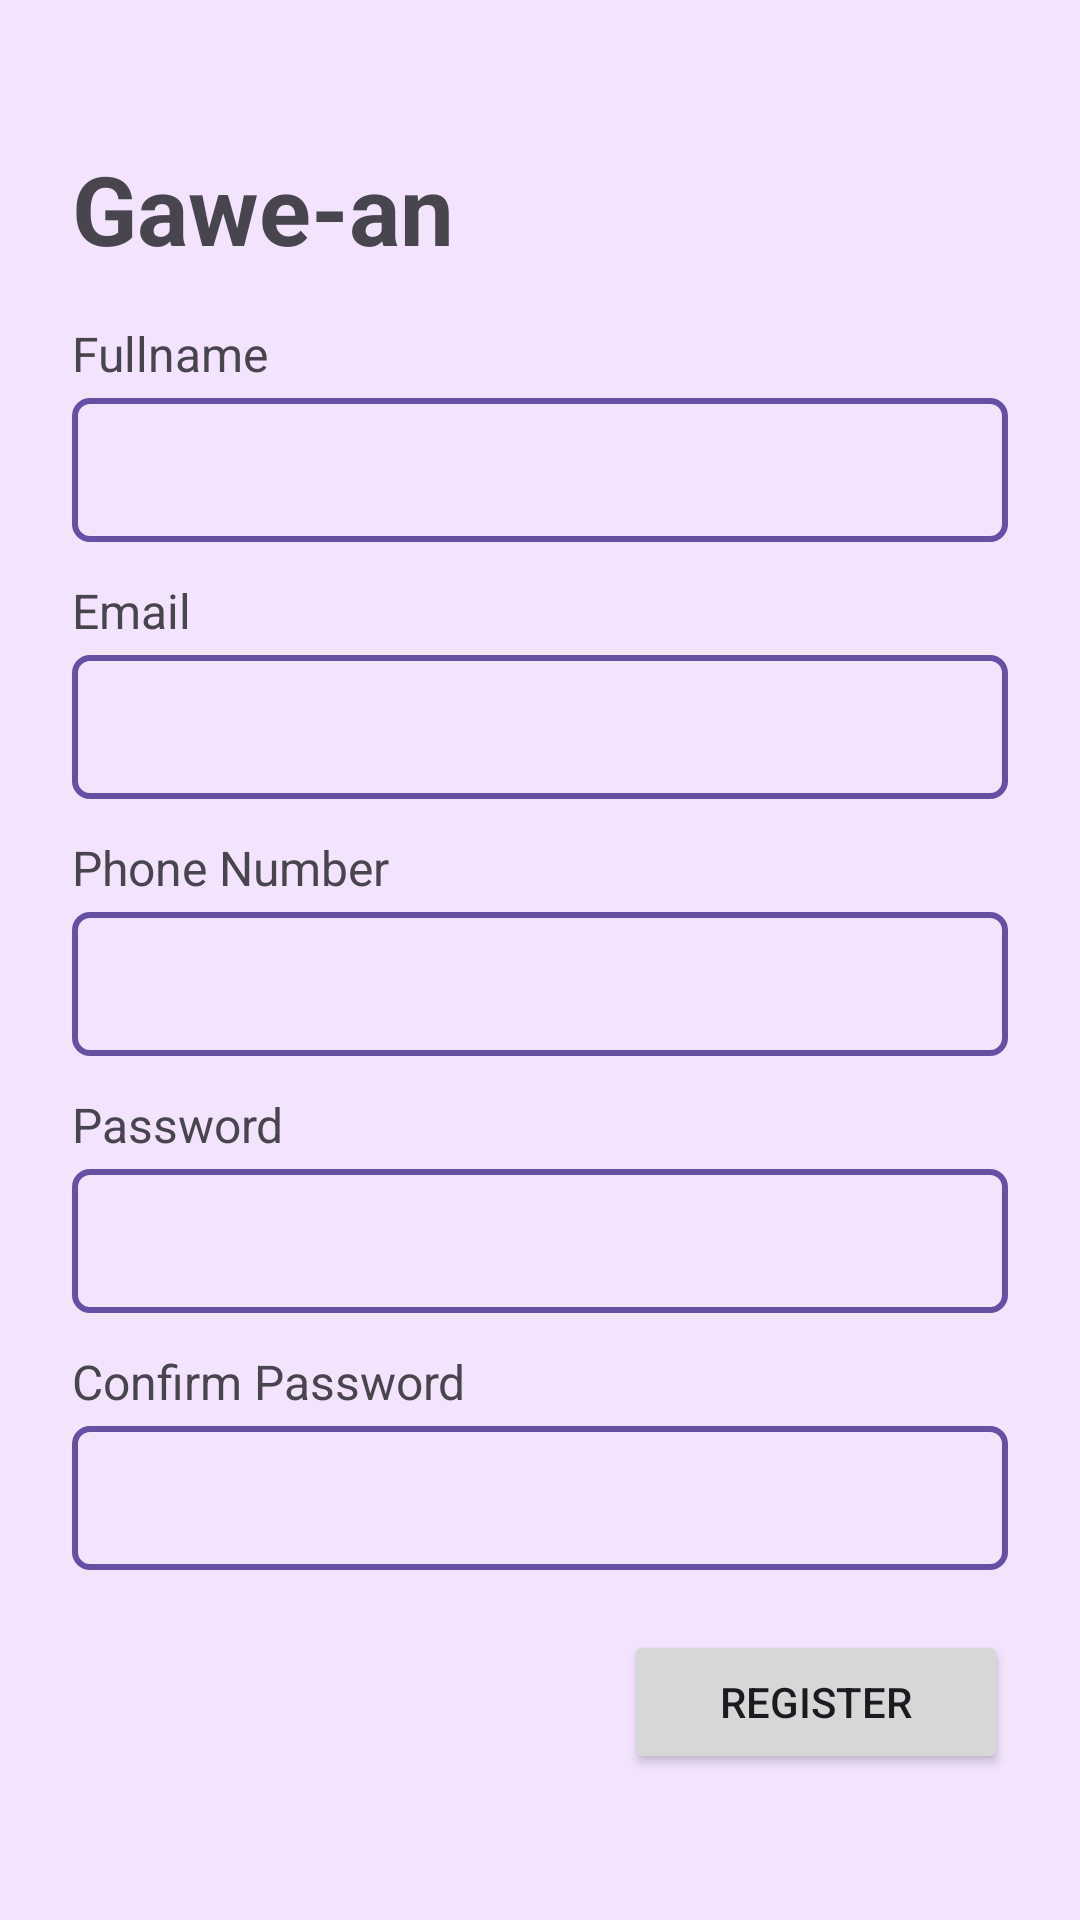

Layout XML and referenced resources for this Android screen:
<!-- AndroidManifest.xml: application theme Theme.LKSAndroid -->
<!-- res/layout/activity_register.xml -->
<?xml version="1.0" encoding="utf-8"?>
<androidx.constraintlayout.widget.ConstraintLayout xmlns:android="http://schemas.android.com/apk/res/android"
    xmlns:app="http://schemas.android.com/apk/res-auto"
    xmlns:tools="http://schemas.android.com/tools"
    android:id="@+id/main"
    android:layout_width="match_parent"
    android:layout_height="match_parent"
    android:background="@color/bg_purple"
    android:padding="24dp"
    tools:context=".RegisterActivity">

    
    <TextView
        android:id="@+id/tvTitle"
        android:layout_width="wrap_content"
        android:layout_height="wrap_content"
        android:layout_marginTop="24dp"
        android:text="Gawe-an"
        android:textSize="32sp"
        android:textStyle="bold"
        app:layout_constraintStart_toStartOf="parent"
        app:layout_constraintTop_toTopOf="parent" />

    
    <TextView
        android:id="@+id/tvLabelFullname"
        android:layout_width="wrap_content"
        android:layout_height="wrap_content"
        android:layout_marginTop="16dp"
        android:fontFamily="tahoma"
        android:text="Fullname"
        android:textSize="16sp"
        app:layout_constraintStart_toStartOf="parent"
        app:layout_constraintTop_toBottomOf="@id/tvTitle" />

    <EditText
        android:id="@+id/etFullname"
        android:layout_width="0dp"
        android:layout_height="48dp"
        android:layout_marginTop="4dp"
        android:background="@drawable/bg_input_box"
        android:inputType="textPersonName"
        android:paddingHorizontal="12dp"
        app:layout_constraintEnd_toEndOf="parent"
        app:layout_constraintStart_toStartOf="parent"
        app:layout_constraintTop_toBottomOf="@id/tvLabelFullname" />

    
    <TextView
        android:id="@+id/tvLabelEmail"
        android:layout_width="wrap_content"
        android:layout_height="wrap_content"
        android:layout_marginTop="12dp"
        android:fontFamily="tahoma"
        android:text="Email"
        android:textSize="16sp"
        app:layout_constraintStart_toStartOf="parent"
        app:layout_constraintTop_toBottomOf="@id/etFullname" />

    <EditText
        android:id="@+id/etEmail"
        android:layout_width="0dp"
        android:layout_height="48dp"
        android:layout_marginTop="4dp"
        android:background="@drawable/bg_input_box"
        android:inputType="textEmailAddress"
        android:paddingHorizontal="12dp"
        app:layout_constraintEnd_toEndOf="parent"
        app:layout_constraintStart_toStartOf="parent"
        app:layout_constraintTop_toBottomOf="@id/tvLabelEmail" />

    
    <TextView
        android:id="@+id/tvLabelPhone"
        android:layout_width="wrap_content"
        android:layout_height="wrap_content"
        android:layout_marginTop="12dp"
        android:fontFamily="tahoma"
        android:text="Phone Number"
        android:textSize="16sp"
        app:layout_constraintStart_toStartOf="parent"
        app:layout_constraintTop_toBottomOf="@id/etEmail" />

    <EditText
        android:id="@+id/etPhoneNumber"
        android:layout_width="0dp"
        android:layout_height="48dp"
        android:layout_marginTop="4dp"
        android:background="@drawable/bg_input_box"
        android:inputType="phone"
        android:paddingHorizontal="12dp"
        app:layout_constraintEnd_toEndOf="parent"
        app:layout_constraintStart_toStartOf="parent"
        app:layout_constraintTop_toBottomOf="@id/tvLabelPhone" />

    
    <TextView
        android:id="@+id/tvLabelPassword"
        android:layout_width="wrap_content"
        android:layout_height="wrap_content"
        android:layout_marginTop="12dp"
        android:fontFamily="tahoma"
        android:text="Password"
        android:textSize="16sp"
        app:layout_constraintStart_toStartOf="parent"
        app:layout_constraintTop_toBottomOf="@id/etPhoneNumber" />

    <EditText
        android:id="@+id/etPassword"
        android:layout_width="0dp"
        android:layout_height="48dp"
        android:layout_marginTop="4dp"
        android:background="@drawable/bg_input_box"
        android:inputType="textPassword"
        android:paddingHorizontal="12dp"
        app:layout_constraintEnd_toEndOf="parent"
        app:layout_constraintStart_toStartOf="parent"
        app:layout_constraintTop_toBottomOf="@id/tvLabelPassword" />

    
    <TextView
        android:id="@+id/tvLabelConfirmPassword"
        android:layout_width="wrap_content"
        android:layout_height="wrap_content"
        android:layout_marginTop="12dp"
        android:fontFamily="tahoma"
        android:text="Confirm Password"
        android:textSize="16sp"
        app:layout_constraintStart_toStartOf="parent"
        app:layout_constraintTop_toBottomOf="@id/etPassword" />

    <EditText
        android:id="@+id/etConfirmPassword"
        android:layout_width="0dp"
        android:layout_height="48dp"
        android:layout_marginTop="4dp"
        android:background="@drawable/bg_input_box"
        android:inputType="textPassword"
        android:paddingHorizontal="12dp"
        app:layout_constraintEnd_toEndOf="parent"
        app:layout_constraintStart_toStartOf="parent"
        app:layout_constraintTop_toBottomOf="@id/tvLabelConfirmPassword" />

    
    <Button
        android:id="@+id/btnRegister"
        android:layout_width="wrap_content"
        android:layout_height="wrap_content"
        android:layout_marginTop="20dp"
        android:paddingHorizontal="32dp"
        android:text="Register"
        app:layout_constraintEnd_toEndOf="parent"
        app:layout_constraintTop_toBottomOf="@id/etConfirmPassword" />

    
    <LinearLayout
        android:layout_width="wrap_content"
        android:layout_height="wrap_content"
        android:layout_marginTop="24dp"
        android:orientation="horizontal"
        app:layout_constraintEnd_toEndOf="parent"
        app:layout_constraintStart_toStartOf="parent"
        app:layout_constraintTop_toBottomOf="@id/btnRegister">

        <TextView
            android:layout_width="wrap_content"
            android:layout_height="wrap_content"
            android:text="Already have an account?"
            android:textSize="14sp" />

        <TextView
            android:id="@+id/tvLogin"
            android:layout_width="wrap_content"
            android:layout_height="wrap_content"
            android:text=" Login"
            android:textSize="14sp"
            android:textStyle="bold" />
    </LinearLayout>

</androidx.constraintlayout.widget.ConstraintLayout>
<!-- resources referenced by this layout -->
<resources>
  <color name="bg_purple">#F3E3FD</color>
  <!-- drawable bg_input_box (drawable) -->
  <?xml version="1.0" encoding="utf-8"?>
  <shape xmlns:android="http://schemas.android.com/apk/res/android"
      android:shape="rectangle">
      <solid android:color="@android:color/transparent"/>
      <stroke
          android:width="2dp"
          android:color="#6750A4"/>
      <corners android:radius="5dp"/>
  </shape>
  <style name="Theme.LKSAndroid" parent="Base.Theme.LKSAndroid" />
  <style name="Base.Theme.LKSAndroid" parent="Theme.Material3.DayNight.NoActionBar">
          
          
      </style>
</resources>
